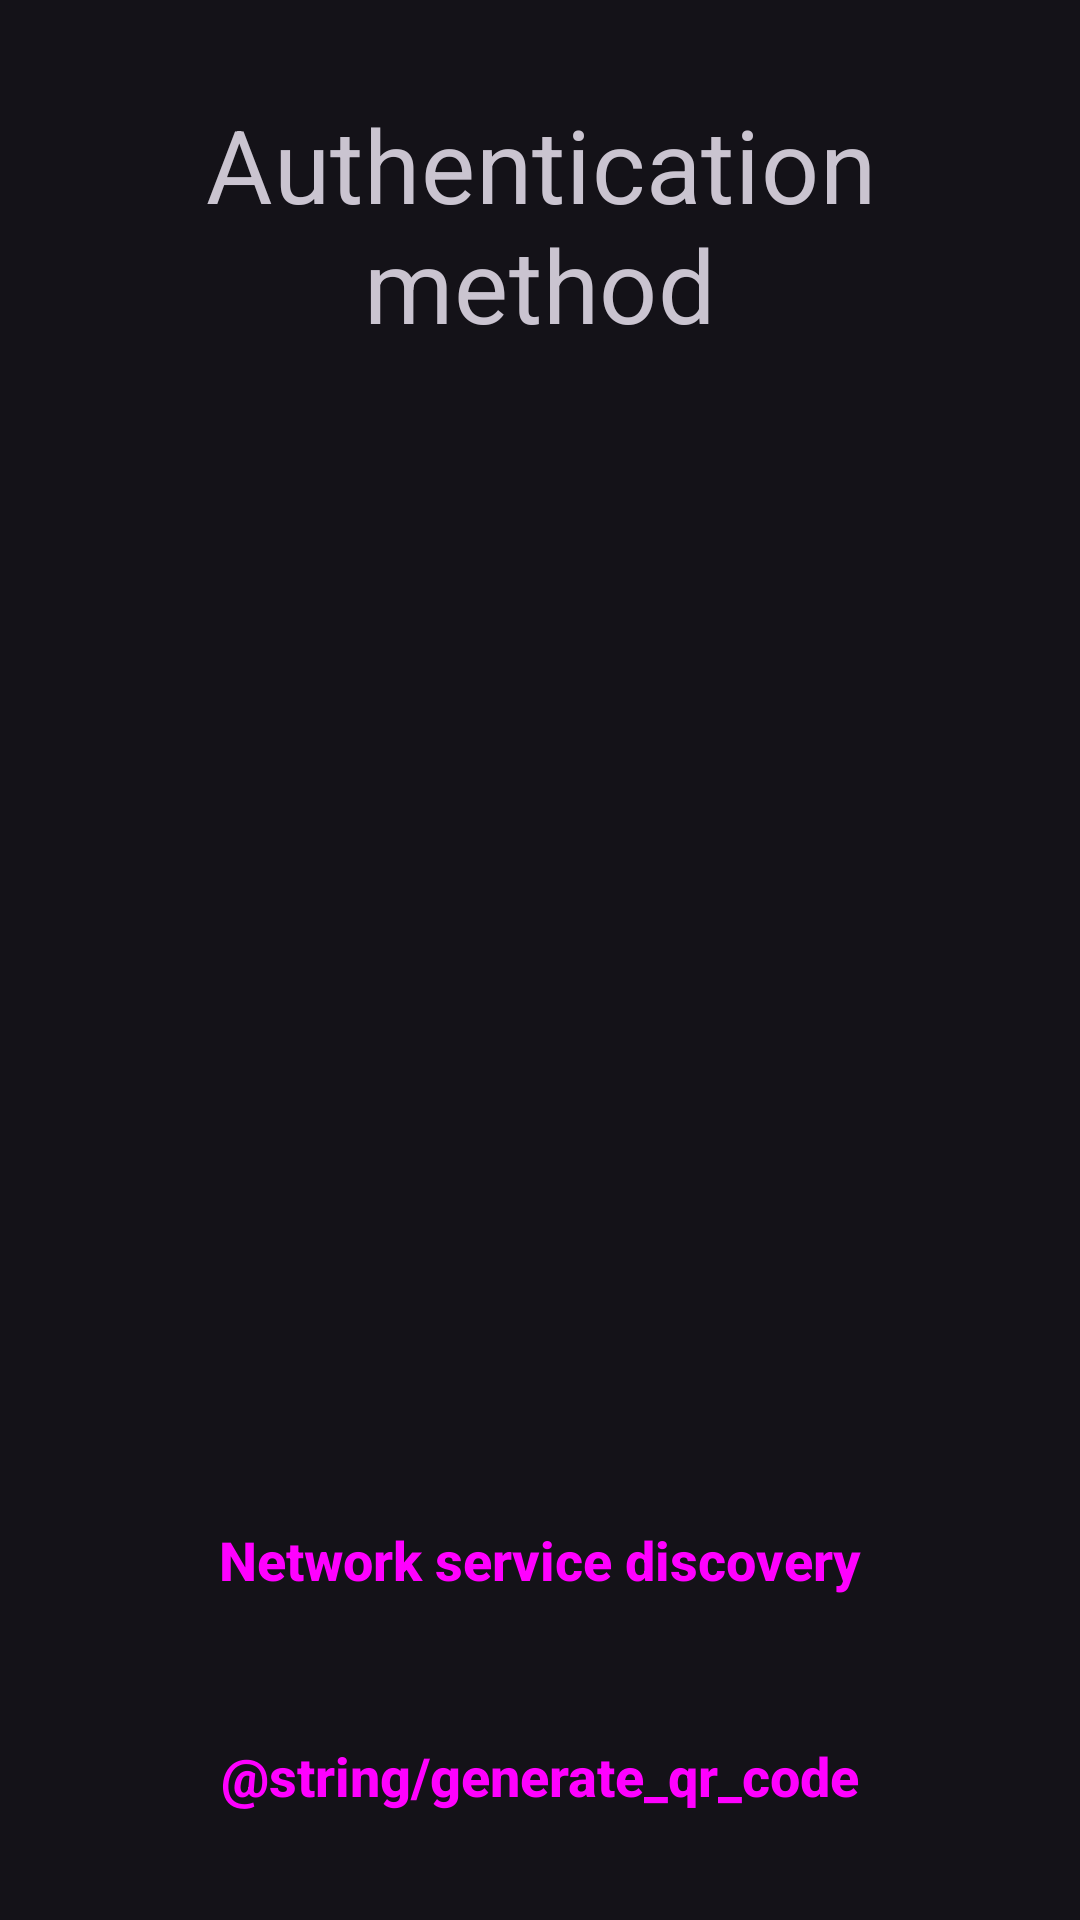

The Android layout XML behind this screen, and the referenced resources:
<!-- AndroidManifest.xml: application theme Theme.AuthGuardian -->
<!-- res/layout/fragment_auth_method.xml -->
<?xml version="1.0" encoding="utf-8"?>
<androidx.constraintlayout.widget.ConstraintLayout xmlns:android="http://schemas.android.com/apk/res/android"
    xmlns:app="http://schemas.android.com/apk/res-auto"
    xmlns:tools="http://schemas.android.com/tools"
    style="@style/Container.ScreenContentWithDefaultPadding"
    android:layout_width="match_parent"
    android:layout_height="match_parent"
    tools:context=".fragment.AuthMethodFragment">

    <TextView
        android:id="@+id/txtChoosePairingMethod"
        style="@style/TextAppearance.MaterialComponents.Headline4"
        android:layout_width="wrap_content"
        android:layout_height="wrap_content"
        android:layout_marginTop="@dimen/screen_horizontal_margin"
        android:text="@string/choose_auth_method"
        android:textAlignment="center"
        app:layout_constraintEnd_toEndOf="parent"
        app:layout_constraintStart_toStartOf="parent"
        app:layout_constraintTop_toTopOf="parent" />

    <androidx.constraintlayout.widget.ConstraintLayout
        android:layout_width="0dp"
        android:layout_height="wrap_content"
        app:layout_constraintBottom_toBottomOf="parent"
        app:layout_constraintEnd_toEndOf="parent"
        app:layout_constraintStart_toStartOf="parent"
        app:layout_constraintTop_toBottomOf="@+id/txtChoosePairingMethod"
        app:layout_constraintVertical_bias="1.0">

        <Button
            android:id="@+id/btnNsd"
            style="@style/Widget.AuthGuardian.Button.Material"
            android:layout_width="0dp"
            android:layout_height="wrap_content"
            android:text="@string/network_service_discovery"
            app:icon="@drawable/ic_network_service_discovery"
            app:layout_constraintEnd_toEndOf="parent"
            app:layout_constraintStart_toStartOf="parent"
            app:layout_constraintTop_toTopOf="parent" />

        <Button
            android:id="@+id/btnQRCode"
            style="@style/Widget.AuthGuardian.Button.Material"
            android:layout_width="0dp"
            android:layout_height="wrap_content"
            android:layout_marginTop="8dp"
            android:text="@string/generate_qr_code"
            app:icon="@drawable/ic_qr_code"
            app:layout_constraintEnd_toEndOf="parent"
            app:layout_constraintStart_toStartOf="parent"
            app:layout_constraintTop_toBottomOf="@+id/btnNsd" />
    </androidx.constraintlayout.widget.ConstraintLayout>
</androidx.constraintlayout.widget.ConstraintLayout>
<!-- resources referenced by this layout -->
<resources>
  <dimen name="screen_horizontal_margin">16dp</dimen>
  <!-- drawable ic_qr_code (drawable) -->
  <vector xmlns:android="http://schemas.android.com/apk/res/android"
      android:width="24dp"
      android:height="24dp"
      android:tint="#030000"
      android:viewportWidth="24"
      android:viewportHeight="24">
      <path
          android:fillColor="@android:color/white"
          android:pathData="M9.5,6.5v3h-3v-3H9.5M11,5H5v6h6V5L11,5zM9.5,14.5v3h-3v-3H9.5M11,13H5v6h6V13L11,13zM17.5,6.5v3h-3v-3H17.5M19,5h-6v6h6V5L19,5zM13,13h1.5v1.5H13V13zM14.5,14.5H16V16h-1.5V14.5zM16,13h1.5v1.5H16V13zM13,16h1.5v1.5H13V16zM14.5,17.5H16V19h-1.5V17.5zM16,16h1.5v1.5H16V16zM17.5,14.5H19V16h-1.5V14.5zM17.5,17.5H19V19h-1.5V17.5zM22,7h-2V4h-3V2h5V7zM22,22v-5h-2v3h-3v2H22zM2,22h5v-2H4v-3H2V22zM2,2v5h2V4h3V2H2z" />
  </vector>
  <string name="choose_auth_method">Authentication method</string>
  <string name="network_service_discovery">Network service discovery</string>
  <style name="Container.ScreenContentWithDefaultPadding">
          <item name="android:paddingTop">@dimen/screen_vertical_margin</item>
          <item name="android:paddingStart">@dimen/screen_horizontal_margin</item>
          <item name="android:paddingEnd">@dimen/screen_horizontal_margin</item>
          <item name="android:paddingBottom">@dimen/screen_vertical_margin</item>
      </style>
  <style name="Widget.AuthGuardian.Button.Material" parent="Widget.Material3.Button">
          <item name="android:layout_width">match_parent</item>
          <item name="android:layout_height">wrap_content</item>
          <item name="android:minHeight">64dp</item>
          <item name="layout_constraintWidth_max">320dp</item>
          <item name="maxWidth">320dp</item>
          <item name="shapeAppearanceOverlay">@style/AuthGuardian.Button.ShapeAppearance</item>
          <item name="android:textAppearance">@style/AuthGuardian.Button.TextAppearance</item>
      </style>
  <style name="Theme.AuthGuardian" parent="Base.Theme.AuthGuardian" />
  <dimen name="screen_vertical_margin">16dp</dimen>
  <style name="AuthGuardian.Button.ShapeAppearance" parent="Widget.AuthGuardian.Button">
          <item name="cornerFamily">rounded</item>
          <item name="cornerSize">14dp</item>
      </style>
  <style name="AuthGuardian.Button.TextAppearance" parent="Widget.AuthGuardian.Button">
          <item name="android:textSize">18sp</item>
          <item name="android:textStyle">bold</item>
          <item name="fontFamily">sans-serif-medium</item>
      </style>
  <style name="Base.Theme.AuthGuardian" parent="Theme.Material3.Dark.NoActionBar">
          
          
      </style>
  <style name="Widget.AuthGuardian.Button" parent="Widget.Material3.Button" />
</resources>
